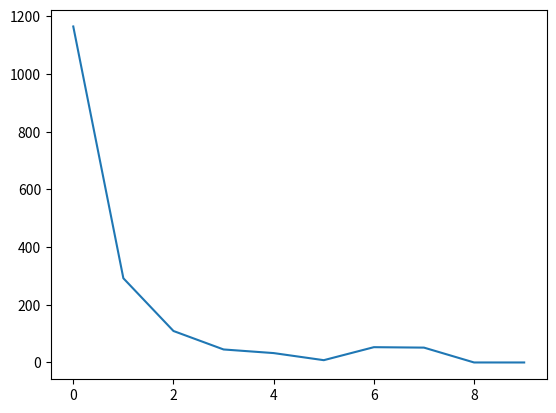

Write the Python code that produced this figure.
from functools import reduce
from random import randint, random
from operator import add
import numpy as np
import math
import matplotlib.pyplot as plt


def individual(length, min, max):
    # Randomly choose a number between min and max
    # Loop length number of times
    return [randint(min, max) for x in range(length)]


def population(count, length, min, max):
    # Create the population

    # count:    The number of individuals in a population
    # length:   The number of values per individual
    # min:      The minimum possible value in an individual's list of values
    # max:      The maximum possible value in an individual's list of values
    return [individual(length, min, max) for x in range(count)]


def fitness(individual, target):
    # Determine the fitness of an individual. Lower is better

    # individual:   The individual to evaluate
    # target:       The target number individuals are aiming for

    # Convert target and individual to decimal and find the difference
    return abs(bin2dec(target)-bin2dec(individual))


def grade(pop, target):
    # Find average fitness for a population #

    summed = reduce(add, (fitness(x, target) for x in pop))
    return summed / (len(pop) * 1.0)


def evolve(pop, target, retain=0.2, random_select=0.05, mutate=0.01):
    graded = [(fitness(x, target), x) for x in pop]
    graded = [x[1] for x in sorted(graded)]
    retain_length = int(len(graded) * retain)
    parents = graded[:retain_length]

    # randomly add other individuals to promote genetic diversity
    for individual in graded[retain_length:]:
        if random_select > random():
            parents.append(individual)

    # mutate some individuals
    for individual in parents:
        if mutate > random():
            pos_to_mutate = randint(0, len(individual) - 1)
            # this mutation is not ideal, because it
            # restricts the range of possible values,
            # but the function is unaware of the min/max
            # values used to create the individuals,
            individual[pos_to_mutate] = randint(
                min(individual), max(individual))

    # crossover parents to create children
    parents_length = len(parents)
    desired_length = len(pop) - parents_length
    children = []
    while len(children) < desired_length:
        male = randint(0, parents_length - 1)
        female = randint(0, parents_length - 1)
        if male != female:
            male = parents[male]
            female = parents[female]
            half = len(male) / 2
            child = male[:int(half)] + female[int(half):]
            children.append(child)

    parents.extend(children)
    return parents


def bin2dec(x):
    # Convert two's complement binary number to integer
    val = 0
    # Check if binary value is negative
    if x[0] == '1' or x[0] == 1:
        # First value is negative
        val = -(2**(len(x)-1))
    # Loop through bits and multiply by 2^n (n is index) then increment val
    for i in range(1, len(x)):
        val = val + (int(x[i]) * 2**(len(x)-1-i))
    return val


def dec2bin(x):
    # Convert decimal number to two's complement binary
    if target != 0:
        return np.binary_repr(x, math.ceil(math.log2(abs(x))+2))
    else:
        # Cannot do log(0) so set manually to 0
        return [0]


p_count = 200
generations = 200
i_min = 0   # Binary min value is 0
i_max = 1   # Binary max value is 1

target = randint(-1000, 1000)
target = dec2bin(target)
# Length of individual is equal to number of bits of target
i_length = len(target)
p = population(p_count, i_length, i_min, i_max)
fitness_history = [grade(p, target), ]
for i in range(generations):
    p = evolve(p, target)
    fitness_history.append(grade(p, target))
    if fitness_history[i+1] == 0:
        print("The target was found in " + str(i+1) + " iterations.")
        break

#for datum in fitness_history:
#    print(datum)

plt.plot(fitness_history)
plt.show()


####### Ex1 using binary representation